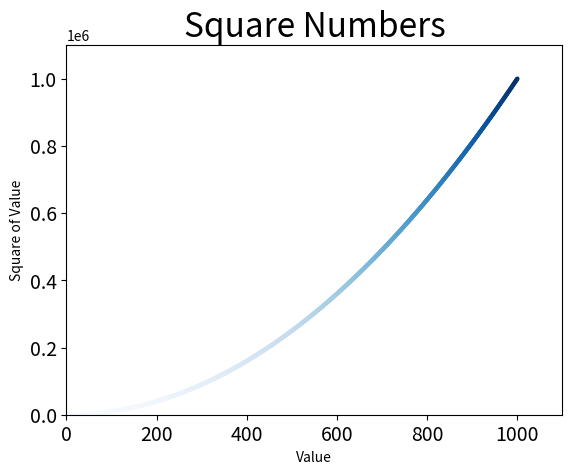

This figure's Python source:
import matplotlib.pyplot as plt

x_values = list(range(1,1001))
y_values = [x**2 for x in x_values]

plt.scatter(x_values, y_values, c=y_values, cmap=plt.cm.Blues, edgecolor='none', s=10)

#Set chart title and label axes.
plt.title("Square Numbers", fontsize = 24)
plt.xlabel("Value", fontsize =10)
plt.ylabel("Square of Value", fontsize =10)

#Set size of tick labels.
plt.tick_params(axis='both', which='major', labelsize=14)

#Set the range for each axis.
plt.axis([0,1100, 0, 1100000])

plt.savefig('squares_plot.png', bbox_inches = 'tight')
